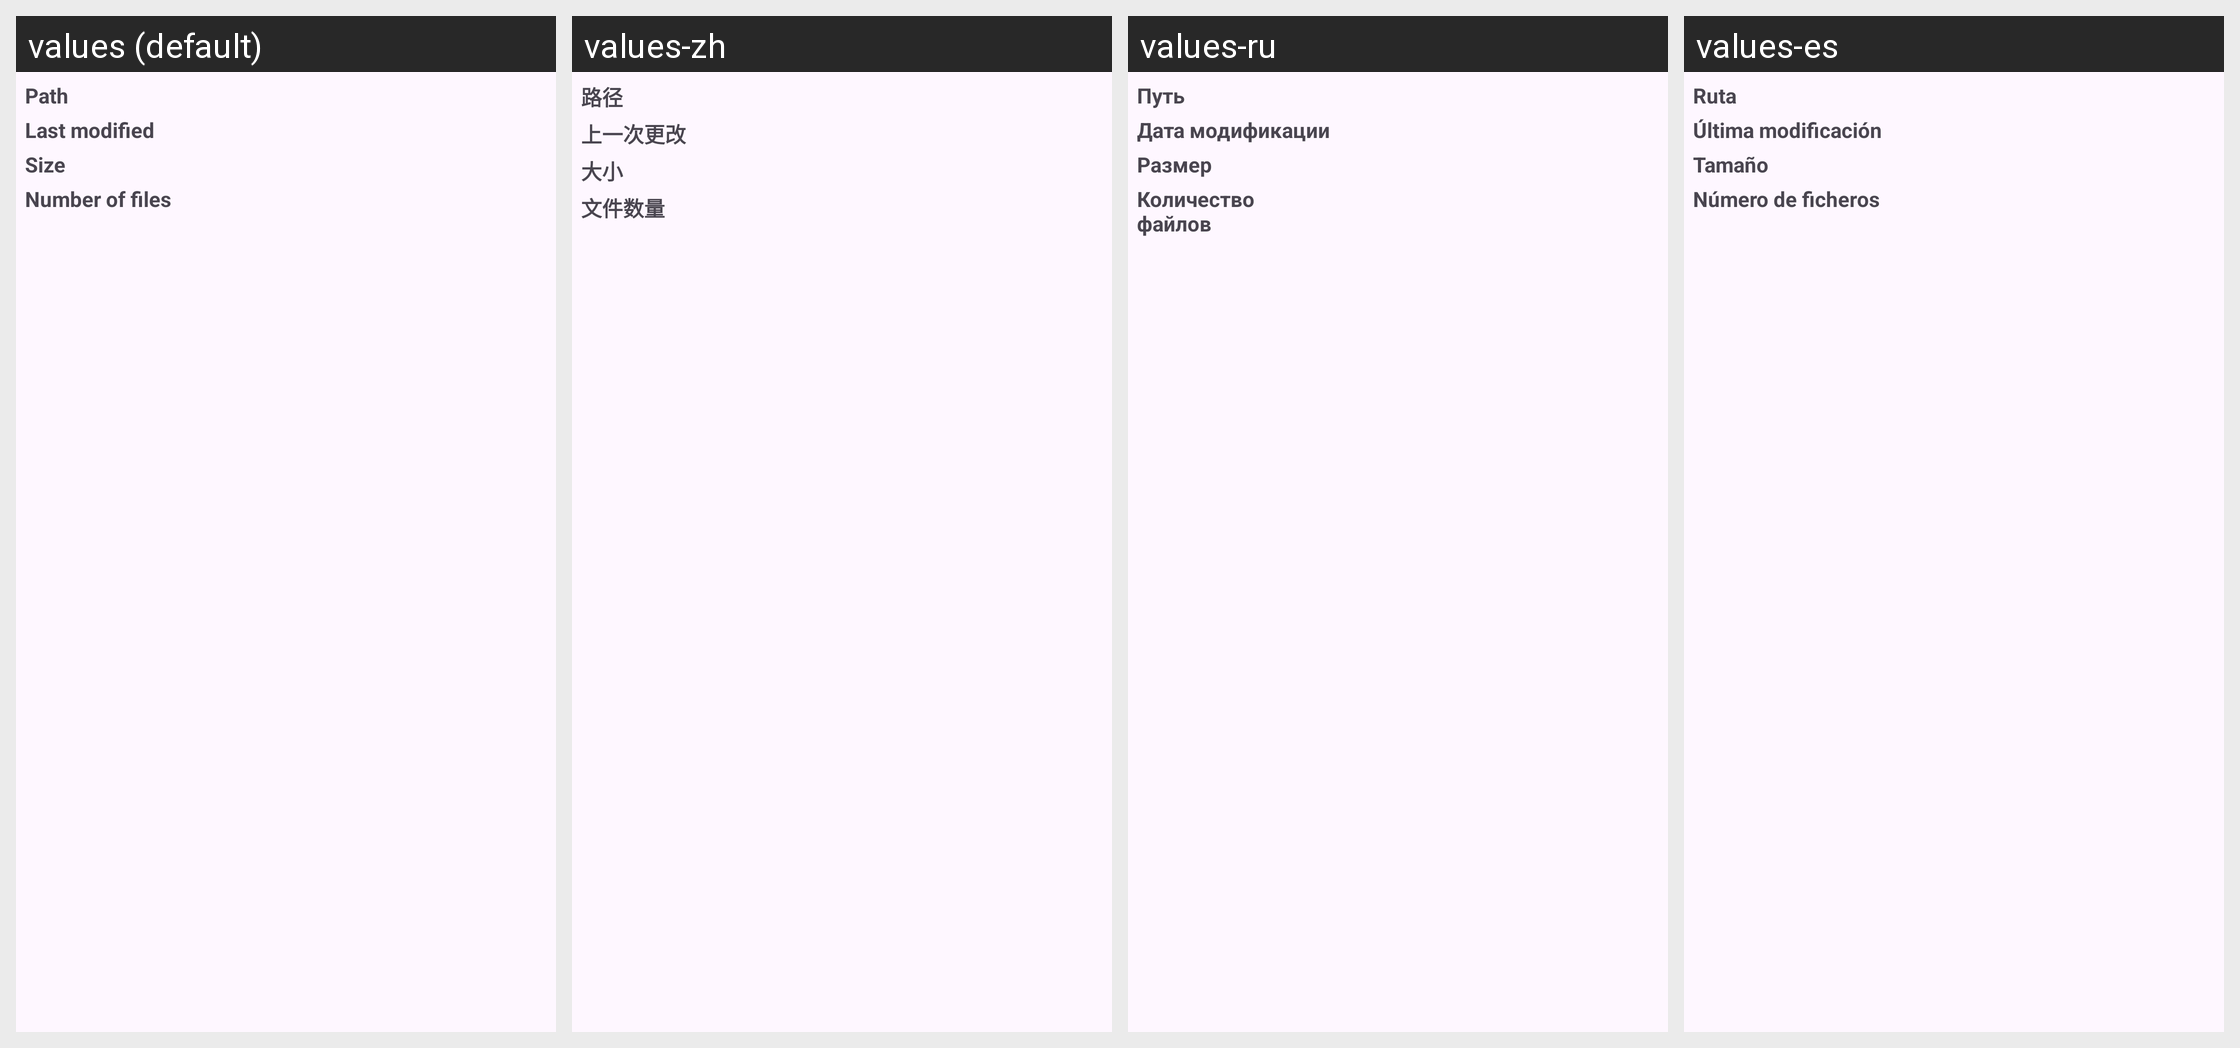

This grid shows one Android layout under several languages. Give, for every string resource on the screen, its name, the default text and each shown locale's text.
Android screen res/layout/file_properties_fragments.xml rendered under 4 locales, left to right: values (default), values-zh, values-ru, values-es. Device: Nexus 5 (rendered at 1080×1920; each locale shown at half size, 540×960, under a caption strip naming it); theme Theme.Material3.Default.
Other locales in the repository, not shown: values-fr, values-pl, values-tr.
Strings drawn on this screen, with the default value and each locale's value (text and hints the layout hard-codes, and strings that could not be matched under every locale, appear in the picture but are not listed):

path
  values: Path
  values-zh: 路径
  values-ru: Путь
  values-es: Ruta

last_modified
  values: Last modified
  values-zh: 上一次更改
  values-ru: Дата модификации
  values-es: Última modificación

size
  values: Size
  values-zh: 大小
  values-ru: Размер
  values-es: Tamaño

number_of_files
  values: Number of files
  values-zh: 文件数量
  values-ru: Количество файлов
  values-es: Número de ficheros
